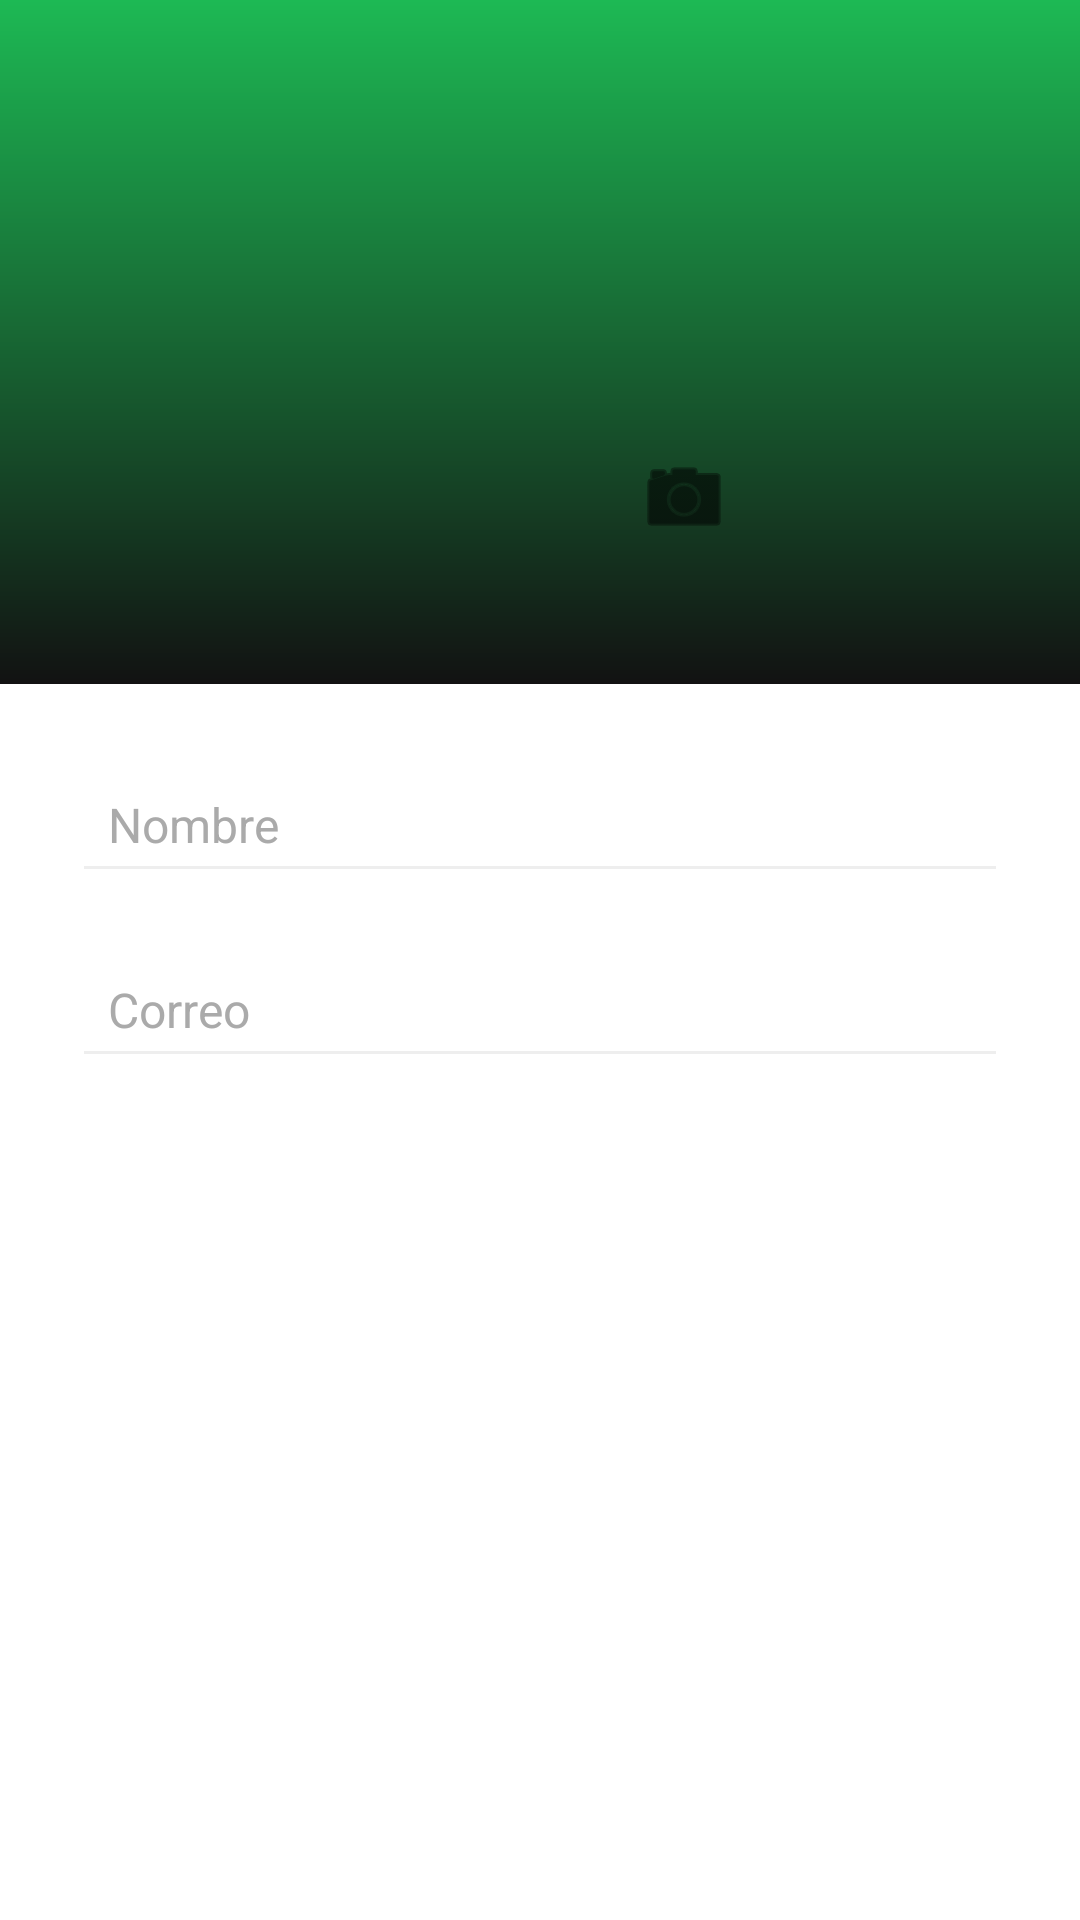

Reconstruct the res/layout file that produces this screen, plus the resources it refers to.
<!-- AndroidManifest.xml: application theme Theme.DeezerProyecto -->
<!-- res/layout/fragment_perfil.xml -->
<?xml version="1.0" encoding="utf-8"?>
<ScrollView
    xmlns:android="http://schemas.android.com/apk/res/android"
    android:layout_width="match_parent"
    android:layout_height="match_parent"
    android:background="@color/colorFondo"
    android:fillViewport="true">

    <LinearLayout
        android:layout_width="match_parent"
        android:layout_height="wrap_content"
        android:orientation="vertical">
        <LinearLayout
            android:layout_width="match_parent"
            android:layout_height="wrap_content"
            android:orientation="vertical"
            android:gravity="center"
            android:background="@drawable/fondo_degradado_perfil"
            android:paddingTop="48dp"
            android:paddingBottom="32dp">
            <FrameLayout
                android:layout_width="140dp"
                android:layout_height="140dp"
                android:layout_marginBottom="8dp">

                <ImageView
                    android:id="@+id/imagenUsuario"
                    android:layout_width="match_parent"
                    android:layout_height="match_parent"
                    android:scaleType="centerCrop"
                    android:background="@drawable/borde_redondo"
                    android:contentDescription="Foto de perfil"
                    android:clickable="true"
                    android:focusable="true" />

                <ImageButton
                    android:id="@+id/botonCambiarFoto"
                    android:layout_width="36dp"
                    android:layout_height="36dp"
                    android:layout_gravity="bottom|end"
                    android:layout_margin="4dp"
                    android:src="@android:drawable/ic_menu_camera"
                    android:background="?attr/selectableItemBackgroundBorderless"
                    android:tint="@color/colorTexto"
                    android:contentDescription="Cambiar imagen" />
            </FrameLayout>
        </LinearLayout>
        <LinearLayout
            android:layout_width="match_parent"
            android:layout_height="wrap_content"
            android:orientation="vertical"
            android:padding="24dp"
            android:gravity="center_horizontal">
            <EditText
                android:id="@+id/campoNombre"
                android:layout_width="match_parent"
                android:layout_height="wrap_content"
                android:hint="Nombre"
                android:textColor="@color/colorTexto"
                android:textColorHint="@android:color/darker_gray"
                android:backgroundTint="@color/colorGris"
                android:textSize="16sp"
                android:padding="12dp"
                android:layout_marginBottom="16dp" />
            <EditText
                android:id="@+id/campoCorreo"
                android:layout_width="match_parent"
                android:layout_height="wrap_content"
                android:hint="Correo"
                android:textColor="@color/colorTexto"
                android:textColorHint="@android:color/darker_gray"
                android:backgroundTint="@color/colorGris"
                android:textSize="16sp"
                android:padding="12dp"
                android:enabled="false"
                android:layout_marginBottom="24dp" />
            <Button
                android:id="@+id/botonGuardar"
                android:layout_width="match_parent"
                android:layout_height="wrap_content"
                android:text="Guardar Cambios"
                android:textColor="@color/colorTextoGeneral"
                android:backgroundTint="@color/colorVerdeSpotify"
                android:padding="12dp"
                android:layout_marginBottom="12dp" />
            <Button
                android:id="@+id/botonCerrarSesion"
                android:layout_width="match_parent"
                android:layout_height="wrap_content"
                android:text="Cerrar Sesión"
                android:textColor="@color/colorTextoGeneral"
                android:backgroundTint="@color/colorVerdeSpotify"
                android:padding="12dp" />
        </LinearLayout>
    </LinearLayout>
</ScrollView>
<!-- resources referenced by this layout -->
<resources>
  <color name="colorFondo">#FFFFFF</color>
  <color name="colorGris">#EEEEEE</color>
  <color name="colorTexto">#000000</color>
  <color name="colorTextoGeneral">#FFFFFF</color>
  <color name="colorVerdeSpotify">#1DB954</color>
  <!-- drawable fondo_degradado_perfil (drawable) -->
  <?xml version="1.0" encoding="utf-8"?>
  <layer-list xmlns:android="http://schemas.android.com/apk/res/android">
      <item>
          <shape android:shape="rectangle">
              <gradient
                  android:startColor="#1DB954"
                  android:endColor="#121212"
                  android:angle="270"/>
          </shape>
      </item>
  </layer-list>
  <style name="Theme.DeezerProyecto" parent="Base.Theme.DeezerProyecto" />
  <style name="Base.Theme.DeezerProyecto" parent="Theme.Material3.DayNight.NoActionBar">
  
          
          <item name="colorPrimary">@color/colorFondo</item>
          <item name="colorPrimaryVariant">@color/colorFondo</item>
          <item name="colorOnPrimary">@color/colorTexto</item>
  
          
          <item name="colorSecondary">@color/colorVerdeSpotify</item>
          <item name="android:windowBackground">@color/colorFondo</item>
  
          
          <item name="android:statusBarColor">@color/colorFondo</item>
  
          
          <item name="android:windowLightStatusBar">false</item>
  
          
          <item name="android:textColor">@color/colorTexto</item>
          <item name="android:textColorHint">@color/colorGris</item>
  
          
          <item name="android:buttonStyle">@style/EstiloBotonSpotify</item>
          <item name="android:colorAccent">@color/colorVerdeSpotify</item>
  
          
          <item name="android:colorControlHighlight">@color/colorVerdeSpotify</item>
  
          
          <item name="textInputStyle">@style/CampoTextoSpotify</item>
      </style>
  <style name="EstiloBotonSpotify" parent="Widget.MaterialComponents.Button">
          <item name="android:backgroundTint">@color/colorVerdeSpotify</item>
          <item name="android:textColor">@color/white</item>
          <item name="android:textStyle">bold</item>
      </style>
  <style name="CampoTextoSpotify" parent="Widget.MaterialComponents.TextInputLayout.OutlinedBox">
          <item name="android:textColor">@color/colorTexto</item>
          <item name="android:textColorHint">@color/colorGris</item>
          <item name="android:backgroundTint">@color/colorGris</item>
      </style>
  <color name="white">#FFFFFFFF</color>
</resources>
